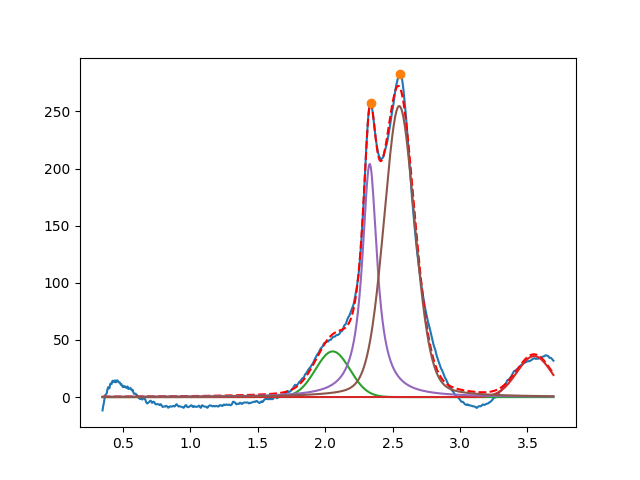

Source data for this figure (header and first rows):
2.055996334781188040e+00, 3.999999999999999289e+01, 2.999999999999999334e-01, 9.999999999999998890e-01
3.549999999999999378e+00, 3.587427557134673606e+01, 3.024966509315020202e-01, 9.999999999999998890e-01
2.330574153889452660e+00, 2.040583281803908449e+02, 1.327212415313235583e-01, 5.997163186431250445e-03
2.549421672618892742e+00, 2.547503547888701405e+02, 2.698404444186954798e-01, 7.821336899464910175e-01
